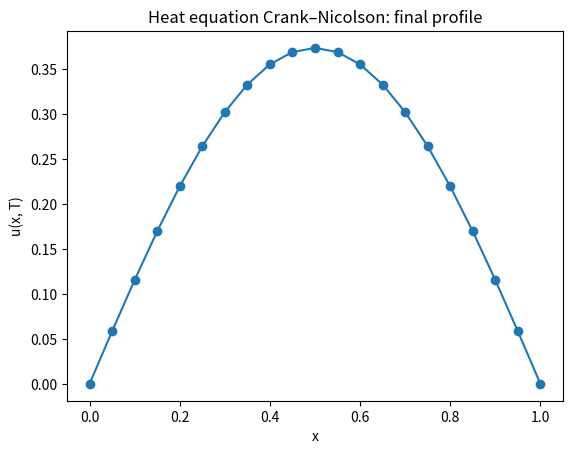
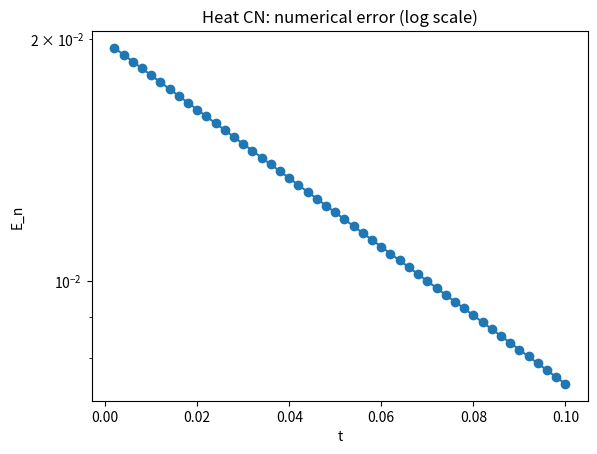

The matplotlib source for these figures, in order:
"""
1D Heat equation – Crank–Nicolson scheme.

PDE:
    u_t = alpha * u_xx,   x in [0, L], t in [0, T]

Crank–Nicolson (time-centered, space-centered) scheme:
    (u_i^{n+1} - u_i^n)/dt = (alpha/2) * [ (u_xx)_i^n + (u_xx)_i^{n+1} ]

Leads to linear system:
    A * u^{n+1} = B * u^n + boundary_terms

For uniform grid, r = alpha * dt / dx^2:
    Left-hand (A) tridiagonal coefficients:
        main diag: 1 + r
        off diag : -r/2
    Right-hand (B) tri-diag on u^n:
        main diag: 1 - r
        off diag :  r/2

What this script does:
- Builds matrices A and B (as dense lists-of-lists for exam-size).
- For each step:
      d = B * u_interior^n + boundary_contrib
      A * u_interior^{n+1} = d
- Tracks numerical change:
      E_n = max_i |u_i^{n+1} - u_i^n|
- Outputs:
      'heat_cn_solution.dat'
      'heat_cn_convergence.dat'
- Optional matplotlib plots.

How to use:
- Edit L, T, Nx, Nt, alpha, and IC/BC functions.
- Run:
      python3 heat1d_crank_nicolson.py
"""

import math

try:
    import matplotlib.pyplot as plt
    HAVE_MPL = True
except ImportError:
    HAVE_MPL = False

# ========== USER PARAMETERS: CHANGE THESE IN THE EXAM ==========
L = 1.0
T = 0.1
Nx = 20
Nt = 50
alpha = 1.0

output_sol = "heat_cn_solution.dat"
output_conv = "heat_cn_convergence.dat"
# ===============================================================


def u_init(x):
    return math.sin(math.pi * x)


def u_left(t):
    return 0.0


def u_right(t):
    return 0.0


def mat_vec_mult(M, v):
    n = len(v)
    res = [0.0] * n
    for i in range(n):
        s = 0.0
        for j in range(n):
            s += M[i][j] * v[j]
        res[i] = s
    return res


def gaussian_elimination_solve(A, d):
    n = len(A)
    for k in range(n - 1):
        if abs(A[k][k]) < 1e-14:
            print("Warning: near-zero pivot in CN elimination.")
        m = A[k + 1][k] / A[k][k]
        for j in range(k, n):
            A[k + 1][j] -= m * A[k][j]
        d[k + 1] -= m * d[k]

    x = [0.0] * n
    if abs(A[n - 1][n - 1]) < 1e-14:
        print("Warning: near-zero diagonal at last row.")
        x[n - 1] = 0.0
    else:
        x[n - 1] = d[n - 1] / A[n - 1][n - 1]

    for i in range(n - 2, -1, -1):
        s = 0.0
        for j in range(i + 1, n):
            s += A[i][j] * x[j]
        if abs(A[i][i]) < 1e-14:
            print("Warning: near-zero diagonal encountered.")
            x[i] = 0.0
        else:
            x[i] = (d[i] - s) / A[i][i]
    return x


def main():
    dx = L / float(Nx)
    dt = T / float(Nt)
    r = alpha * dt / (dx * dx)
    print(f"Crank–Nicolson: r = {r:.3e}")

    x = [i * dx for i in range(Nx + 1)]
    u_old = [u_init(xi) for xi in x]
    u_new = [0.0 for _ in range(Nx + 1)]

    # BC at t=0
    u_old[0] = u_left(0.0)
    u_old[Nx] = u_right(0.0)

    # interior dimension
    n_int = Nx - 1

    # Build A and B
    A = [[0.0 for _ in range(n_int)] for _ in range(n_int)]
    B = [[0.0 for _ in range(n_int)] for _ in range(n_int)]

    for i in range(n_int):
        # main diag
        A[i][i] = 1.0 + r
        B[i][i] = 1.0 - r
        # sub and super diag
        if i > 0:
            A[i][i - 1] = -0.5 * r
            B[i][i - 1] = 0.5 * r
        if i < n_int - 1:
            A[i][i + 1] = -0.5 * r
            B[i][i + 1] = 0.5 * r

    E_list = []
    t_list = []

    with open(output_sol, "w") as f_sol:
        f_sol.write("# Heat equation Crank–Nicolson solution\n")
        f_sol.write("# col1: n\n")
        f_sol.write("# col2: t_n\n")
        f_sol.write("# col3: i\n")
        f_sol.write("# col4: x_i\n")
        f_sol.write("# col5: u_i^n\n")

        t = 0.0
        for i in range(Nx + 1):
            f_sol.write(f"0 {t} {i} {x[i]} {u_old[i]}\n")
        E_list.append(0.0)
        t_list.append(t)

        for n in range(1, Nt + 1):
            t = n * dt

            uL_new = u_left(t)
            uR_new = u_right(t)
            uL_old = u_left(t - dt)
            uR_old = u_right(t - dt)

            # interior vector at time n
            u_int_old = [u_old[i] for i in range(1, Nx)]

            # compute B * u_int_old
            Bu = mat_vec_mult(B, u_int_old)

            # build RHS d (size n_int)
            d = Bu[:]
            # add boundary contributions from both levels
            d[0] += 0.5 * r * (uL_old + uL_new)
            d[n_int - 1] += 0.5 * r * (uR_old + uR_new)

            # solve A * u_int_new = d
            A_copy = [row[:] for row in A]
            u_int_new = gaussian_elimination_solve(A_copy, d)

            # assemble full u_new
            u_new[0] = uL_new
            u_new[Nx] = uR_new
            for i in range(1, Nx):
                u_new[i] = u_int_new[i - 1]

            # numerical change
            max_diff = 0.0
            for i in range(Nx + 1):
                diff = abs(u_new[i] - u_old[i])
                if diff > max_diff:
                    max_diff = diff

            # write snapshot
            for i in range(Nx + 1):
                f_sol.write(f"{n} {t} {i} {x[i]} {u_new[i]}\n")

            E_list.append(max_diff)
            t_list.append(t)

            # next step
            u_old, u_new = u_new, u_old

    with open(output_conv, "w") as f_conv:
        f_conv.write("# Heat equation Crank–Nicolson convergence\n")
        f_conv.write("# col1: n\n")
        f_conv.write("# col2: t_n\n")
        f_conv.write("# col3: E_n = max_i |u^n - u^{n-1}|\n")
        for n, (tn, En) in enumerate(zip(t_list, E_list)):
            f_conv.write(f"{n} {tn} {En}\n")

    print("Crank–Nicolson solution written to:", output_sol)
    print("Convergence written to:", output_conv)
    print("Example gnuplot:")
    print("  plot 'heat_cn_convergence.dat' using 2:3 every ::1 with linespoints title 'E_n'")

    if HAVE_MPL:
        import matplotlib.pyplot as plt
        u_final = []
        with open(output_sol, "r") as f:
            lines = f.readlines()
            last_lines = lines[-(Nx + 1):]
            for line in last_lines:
                if line.startswith("#"):
                    continue
                parts = line.split()
                u_final.append(float(parts[4]))
        plt.figure()
        plt.plot(x, u_final, marker='o')
        plt.xlabel("x")
        plt.ylabel("u(x, T)")
        plt.title("Heat equation Crank–Nicolson: final profile")

        eps = 1e-16
        E_no_zero = [E if E > 0.0 else eps for E in E_list]
        plt.figure()
        plt.semilogy(t_list[1:], E_no_zero[1:], marker='o')
        plt.xlabel("t")
        plt.ylabel("E_n")
        plt.title("Heat CN: numerical error (log scale)")
        plt.show()


if __name__ == "__main__":
    main()
